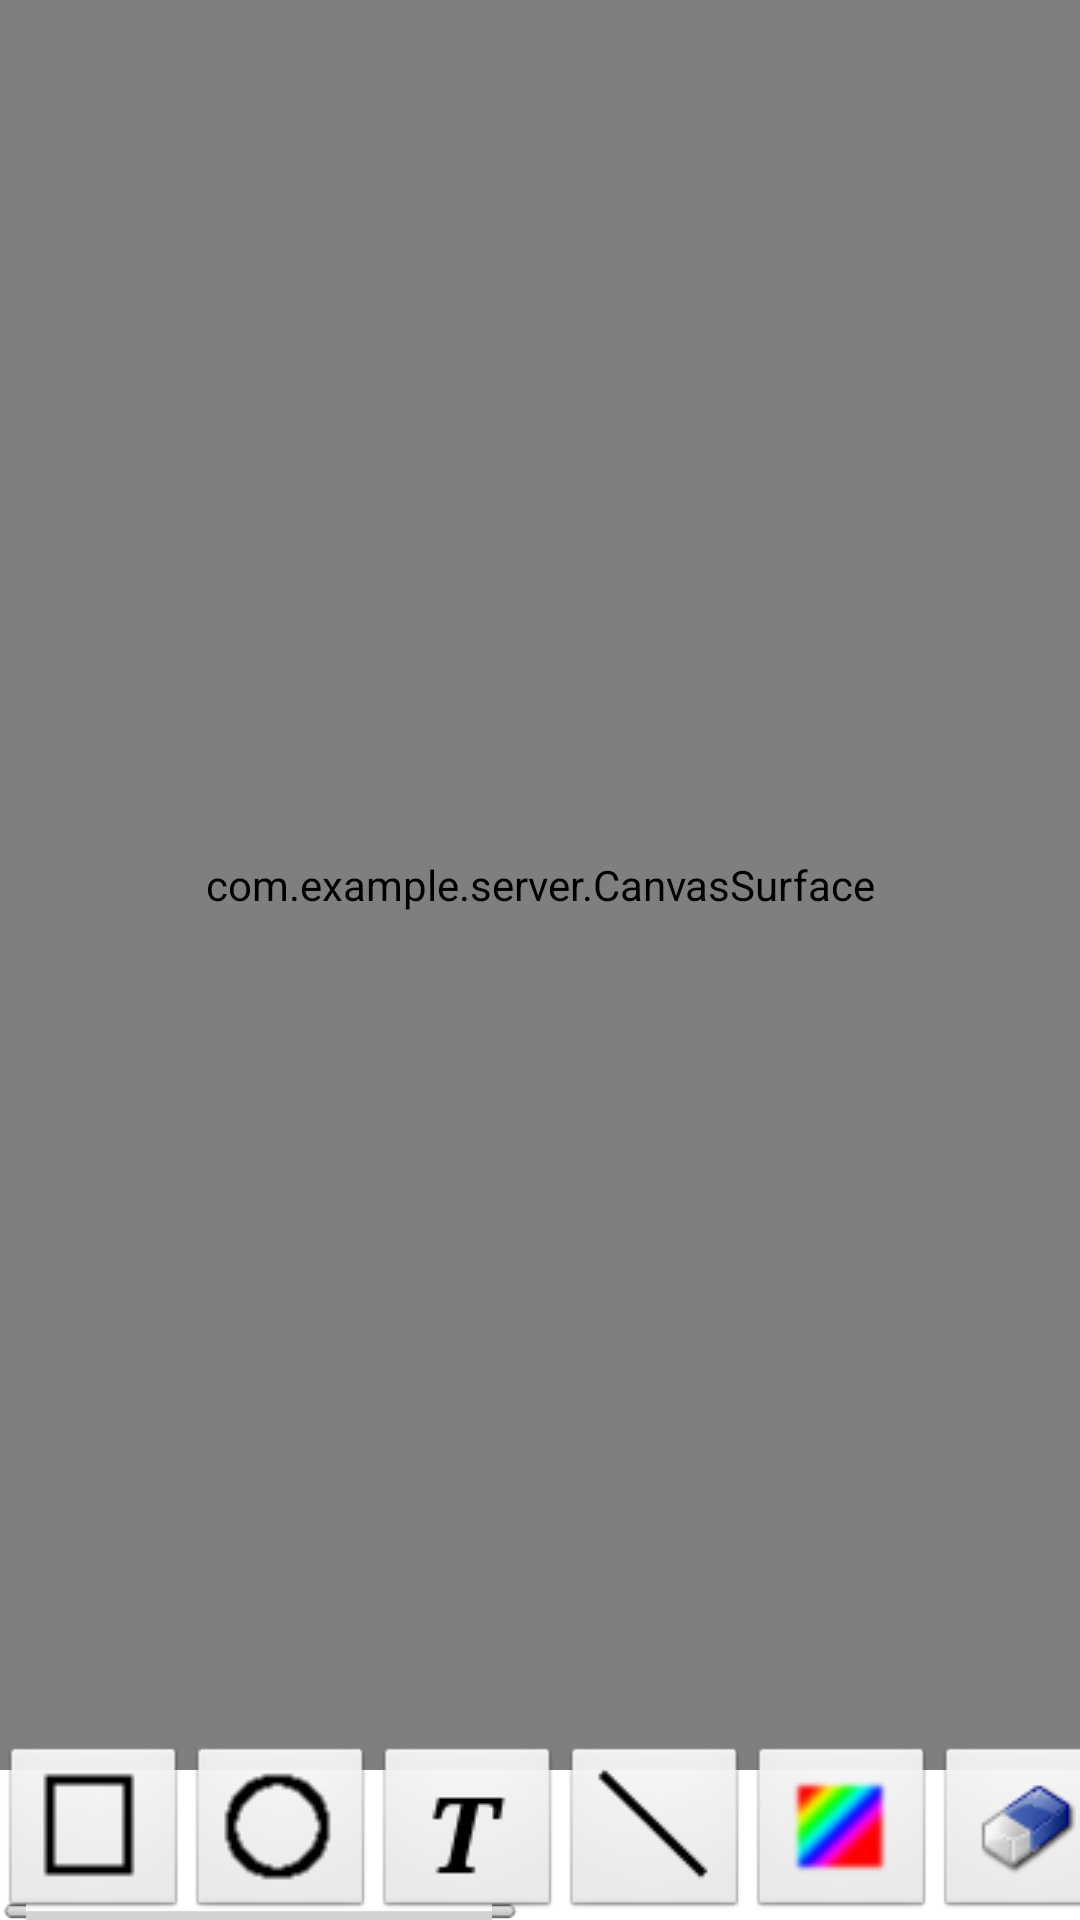

Write the Android layout XML for this screen, with the resource values it uses.
<!-- AndroidManifest.xml: application theme AppTheme -->
<!-- res/layout/activity_canvas.xml -->
<FrameLayout xmlns:android="http://schemas.android.com/apk/res/android"
    android:id="@+id/FrameLayout1"
    android:layout_width="fill_parent"
    android:layout_height="fill_parent"
    android:layout_marginBottom="0dp"
    android:padding="0dp"
    android:paddingBottom="@dimen/activity_vertical_margin"
    android:paddingLeft="@dimen/activity_horizontal_margin"
    android:paddingRight="@dimen/activity_horizontal_margin"
    android:paddingTop="@dimen/activity_vertical_margin"
    android:scrollbars="horizontal" >

    <com.example.server.CanvasSurface
        android:id="@+id/canvas_view"
        android:layout_width="match_parent"
        android:layout_height="match_parent"
        android:layout_gravity="top"
        android:layout_marginBottom="50dp" 
        />
    
    <HorizontalScrollView
        android:layout_width="fill_parent"
        android:layout_height="wrap_content"
        android:layout_gravity="bottom"
        android:fitsSystemWindows="true"
        android:padding="0dp" >

	  <LinearLayout
	        android:id="@+id/fullscreen_content_controls"
	        android:layout_width="match_parent"
	        android:layout_height="wrap_content"
	        android:gravity="bottom"
	        android:orientation="horizontal"
	        android:scrollbars="horizontal" >
	
	        <ImageButton
	            android:id="@+id/pb_rectangle"
	            android:layout_width="wrap_content"
	            android:layout_height="wrap_content"
	            android:onClick="action_pb_rect"
	            android:src="@drawable/pb_rect"
	            android:text="Button" />
	
	        <ImageButton
	            android:id="@+id/pb_circle"
	            android:layout_width="wrap_content"
	            android:layout_height="wrap_content"
	            android:onClick="action_pb_circle"
	            android:scaleType="center"
	            android:src="@drawable/pb_circle"
	            android:text="Button" />
	
	        <ImageButton
	            android:id="@+id/pb_text"
	            android:layout_width="wrap_content"
	            android:layout_height="wrap_content"
	            android:onClick="action_pb_text"
	            android:src="@drawable/pb_text"
	            android:text="Button" />
	
	        <ImageButton
	            android:id="@+id/pb_line"
	            android:layout_width="wrap_content"
	            android:layout_height="wrap_content"
	            android:onClick="action_pb_line"
	            android:src="@drawable/pb_line"
	            android:text="Button" />
	        
			<ImageButton
			    android:id="@+id/pb_color"
			    android:layout_width="wrap_content"
			    android:layout_height="wrap_content"
			    android:onClick="action_pb_color"
			    android:src="@drawable/pb_color"
			    android:text="Button" />
			
			<ImageButton
			    android:id="@+id/pb_erase"
			    android:layout_width="wrap_content"
			    android:layout_height="wrap_content"
			    android:onClick="action_pb_erase"
			    android:src="@drawable/pb_eraser"
			    android:text="Button" />
			
			<ImageButton
			    android:id="@+id/pb_line_size"
			    android:layout_width="wrap_content"
			    android:layout_height="wrap_content"
			    android:onClick="action_pb_line_size"
			    android:src="@drawable/pb_line_size"
			    android:text="Button" />
	        
			<ImageButton
			    android:id="@+id/pb_text_size"
			    android:layout_width="wrap_content"
			    android:layout_height="wrap_content"
			    android:onClick="action_pb_text_size"
			    android:src="@drawable/pb_text_size"
			    android:text="Button" />
			
						<ImageButton
			    android:id="@+id/pb_note_add"
			    android:layout_width="wrap_content"
			    android:layout_height="wrap_content"
			    android:onClick="action_pb_note_add"
			    android:src="@drawable/addnotes"
			    android:text="Button" />
			
			<ImageButton
			    android:id="@+id/pb_note_view"
			    android:layout_width="wrap_content"
			    android:layout_height="wrap_content"
			    android:onClick="action_pb_note_view"
			    android:src="@drawable/viewnotes"
			    android:text="Button" />
			
			<ImageButton 
			    android:id="@+id/pb_canvas_save"
			    android:layout_width="wrap_content"
			    android:layout_height="wrap_content"
			    android:src="@drawable/pb_save"
			    android:text="Button"
			    android:onClick="action_pb_save"
			    />
			
			<ImageButton 
			    android:id="@+id/pb_action_clear"
			    android:layout_width="wrap_content"
			    android:layout_height="wrap_content"
			    android:text="Button"
			    android:src="@drawable/pb_clear"
			    android:onClick="action_pb_clear"
			    />
			
			
	    </LinearLayout>
    
    </HorizontalScrollView>

</FrameLayout>
<!-- resources referenced by this layout -->
<resources>
  <!-- drawable addnotes: png bitmap (drawable-mdpi, 3862 bytes) -->
  <!-- drawable pb_circle: png bitmap (drawable-mdpi, 387 bytes) -->
  <!-- drawable pb_clear: png bitmap (drawable-mdpi, 516 bytes) -->
  <!-- drawable pb_color: png bitmap (drawable-mdpi, 1641 bytes) -->
  <!-- drawable pb_eraser: png bitmap (drawable-mdpi, 1980 bytes) -->
  <!-- drawable pb_line: png bitmap (drawable-mdpi, 490 bytes) -->
  <!-- drawable pb_line_size: png bitmap (drawable-mdpi, 357 bytes) -->
  <!-- drawable pb_rect: png bitmap (drawable-mdpi, 250 bytes) -->
  <!-- drawable pb_save: png bitmap (drawable-mdpi, 2629 bytes) -->
  <!-- drawable pb_text: png bitmap (drawable-mdpi, 476 bytes) -->
  <!-- drawable pb_text_size: png bitmap (drawable-mdpi, 887 bytes) -->
  <!-- drawable viewnotes: png bitmap (drawable-mdpi, 2301 bytes) -->
  <style name="AppTheme" parent="AppBaseTheme">
          
      </style>
  <style name="AppBaseTheme" parent="android:Theme.Light">
          
      </style>
</resources>
